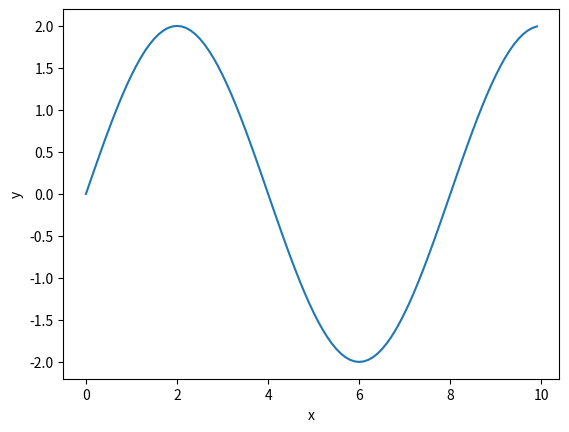

The matplotlib source for this figure:
import matplotlib.pyplot as plt
import numpy as np
x = np.arange(0,10,0.1)
y = 2*np.sin(np.pi * x / 4)
plt.plot(x, y)
plt.xlabel('x')
plt.ylabel('y')
plt.show()
